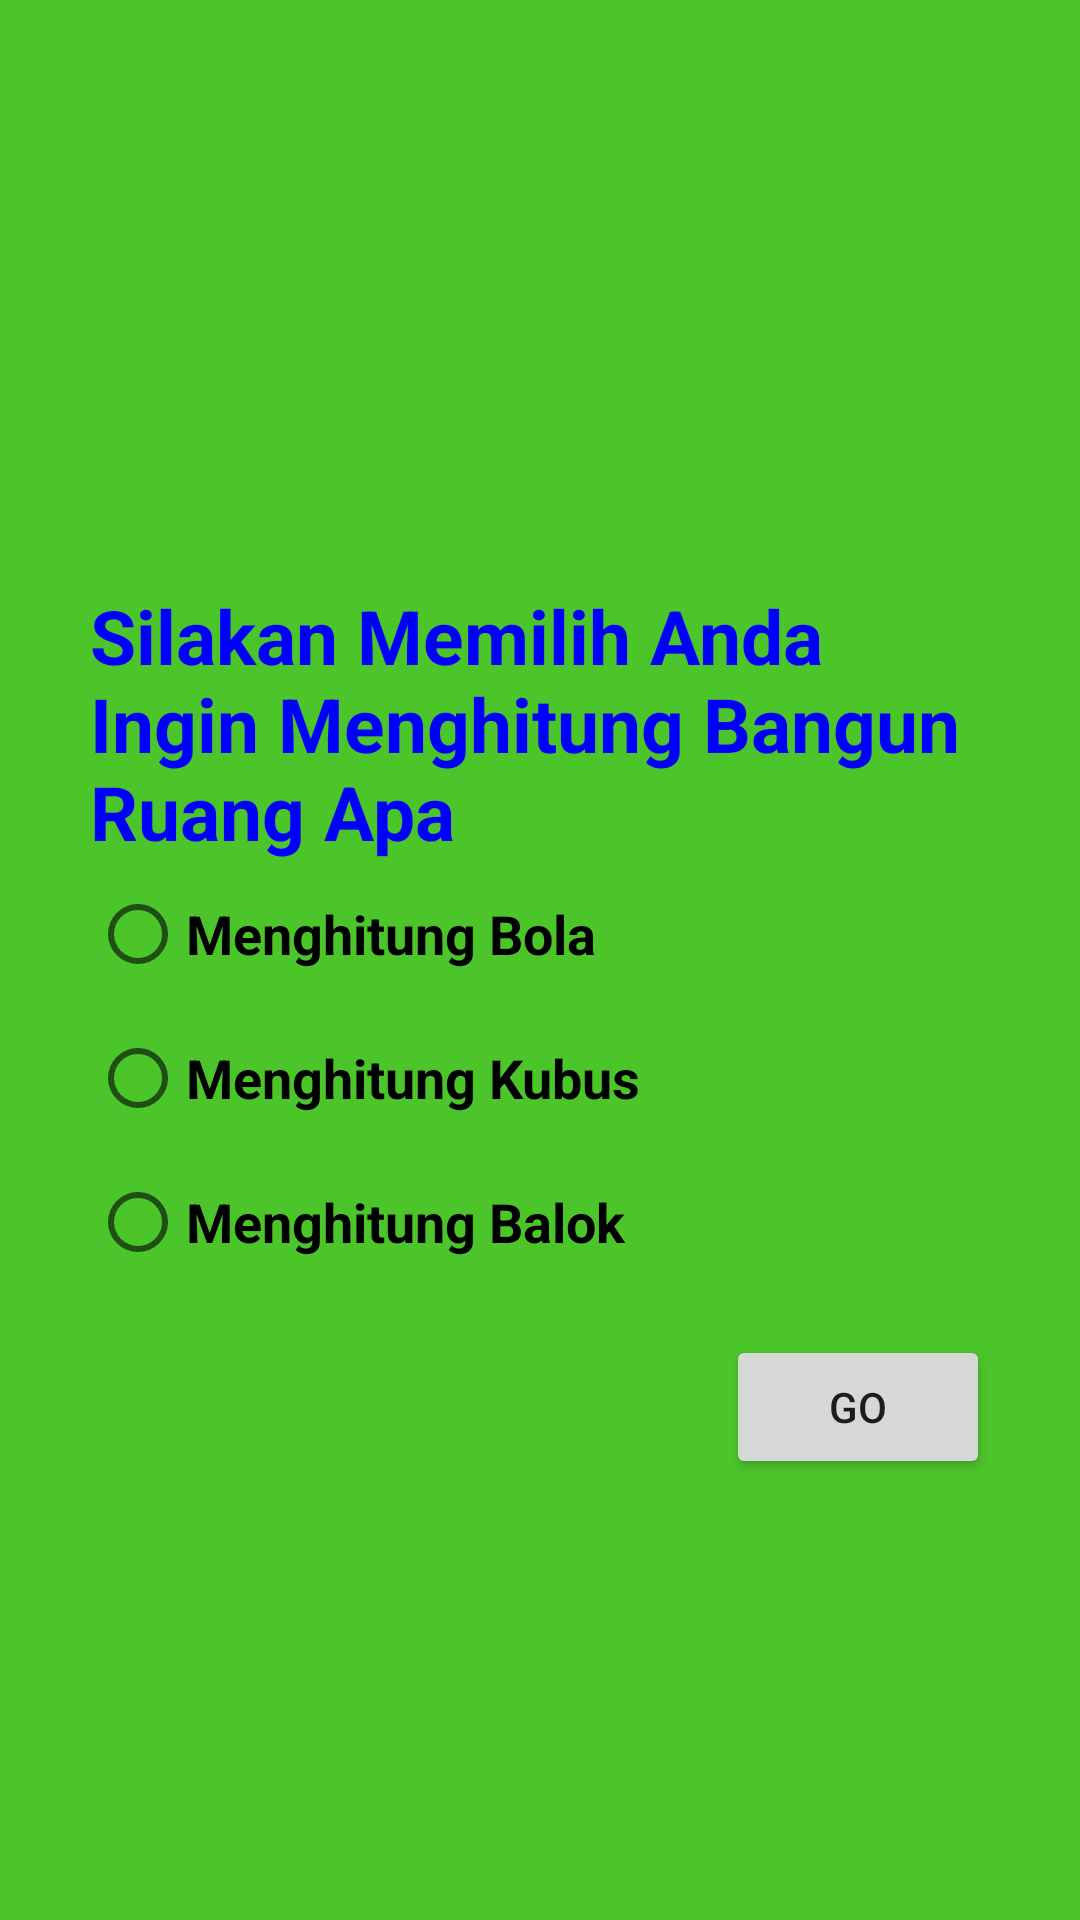

Layout XML and referenced resources for this Android screen:
<!-- AndroidManifest.xml: application theme Theme.MultiKotlin -->
<!-- res/layout/menu_utama.xml -->
<?xml version="1.0" encoding="utf-8"?>
<RelativeLayout xmlns:android="http://schemas.android.com/apk/res/android"
    android:layout_height="fill_parent"
    android:layout_width="fill_parent"
    android:id="@+id/widget27"
    android:background="#4CC52B">

    <LinearLayout
        android:layout_height="250dp"
        android:layout_width="300dp"
        android:id="@+id/widget28"
        android:layout_centerHorizontal="true"
        android:layout_centerVertical="true"
        android:orientation="vertical"
        >
        <TableLayout xmlns:android="http://schemas.android.com/apk/res/android"
            android:layout_width="fill_parent"
            android:layout_height="fill_parent"
            >

            <TextView
                android:text="Silakan Memilih Anda Ingin Menghitung Bangun Ruang Apa"
                android:layout_width="fill_parent"
                android:layout_height="wrap_content"
                android:textColor="#ff0000ff"
                android:textStyle="bold"
                android:textSize="25dp"
                />

            <RadioGroup
                android:layout_height="fill_parent"
                android:layout_width="fill_parent"
                xmlns:android="http://schemas.android.com/apk/res/android"
                android:orientation="vertical">

                <RadioButton
                    android:layout_height="wrap_content"
                    android:layout_width="wrap_content"
                    android:id="@+id/ator"
                    android:text="Menghitung Bola"
                    android:textStyle="bold"
                    android:textColor="@color/black"
                    android:textSize="18dp">
                </RadioButton>

                <RadioButton
                    android:layout_height="wrap_content"
                    android:layout_width="wrap_content"
                    android:id="@+id/btod"
                    android:text="Menghitung Kubus"
                    android:textStyle="bold"
                    android:textColor="@color/black"
                    android:textSize="18dp">
                </RadioButton>

                <RadioButton
                    android:layout_height="wrap_content"
                    android:layout_width="wrap_content"
                    android:id="@+id/ctod"
                    android:text="Menghitung Balok"
                    android:textStyle="bold"
                    android:textColor="@color/black"
                    android:textSize="18dp">
                </RadioButton>
            </RadioGroup>
        </TableLayout>
    </LinearLayout>
    <Button
        android:layout_height="wrap_content"
        android:layout_width="wrap_content"
        android:id="@+id/go"
        android:text="GO"
        android:layout_alignRight="@+id/widget28"
        android:layout_below="@+id/widget28">
    </Button>
</RelativeLayout>
<!-- resources referenced by this layout -->
<resources>
  <style name="Theme.MultiKotlin" parent="Theme.MaterialComponents.DayNight.DarkActionBar">
          
          <item name="colorPrimary">@color/purple_500</item>
          <item name="colorPrimaryVariant">@color/purple_700</item>
          <item name="colorOnPrimary">@color/white</item>
          
          <item name="colorSecondary">@color/teal_200</item>
          <item name="colorSecondaryVariant">@color/teal_700</item>
          <item name="colorOnSecondary">@color/black</item>
          
          <item name="android:statusBarColor" tools:targetApi="l">?attr/colorPrimaryVariant</item>
          
      </style>
  <!-- not gathered from this repository: default colours our renderer supplied (Android Studio template values) -->
  <color name="purple_500">#FF6200EE</color>
  <color name="purple_700">#FF3700B3</color>
  <color name="teal_200">#FF03DAC5</color>
  <color name="teal_700">#FF018786</color>
  <color name="black">#FF000000</color>
  <color name="white">#FFFFFFFF</color>
</resources>
